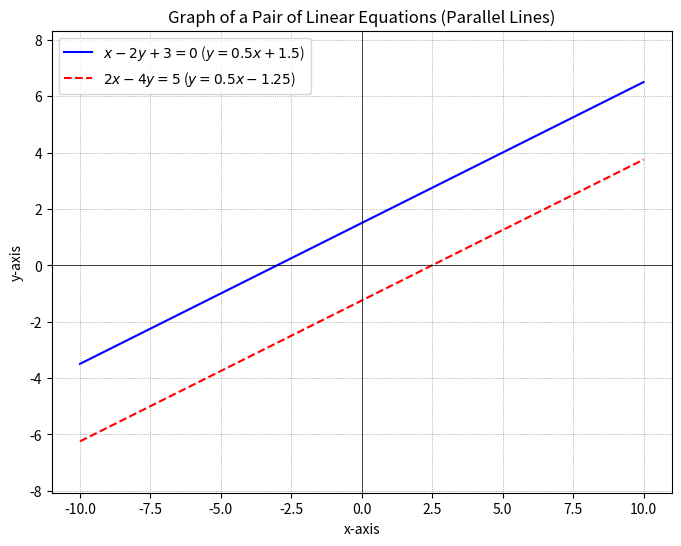

Here is the Python script that generated this plot:
import matplotlib.pyplot as plt
import numpy as np

# 1. Define the range for x
x = np.linspace(-10, 10, 400)

# 2. Define the equations in slope-intercept form (y = mx + b)
# Equation 1: y = (1/2)x + 3/2
y1 = (1/2) * x + 3/2

# Equation 2: y = (1/2)x - 5/4
y2 = (1/2) * x - 5/4

# 3. Create the plot
plt.figure(figsize=(8, 6))

# Plot the lines
plt.plot(x, y1, label='$x - 2y + 3 = 0$ ($y = 0.5x + 1.5$)', color='blue')
plt.plot(x, y2, label='$2x - 4y = 5$ ($y = 0.5x - 1.25$)', color='red', linestyle='--')

# 4. Customize the plot
plt.title('Graph of a Pair of Linear Equations (Parallel Lines)')
plt.xlabel('x-axis')
plt.ylabel('y-axis')
plt.axhline(0, color='black', linewidth=0.5) # x-axis line
plt.axvline(0, color='black', linewidth=0.5) # y-axis line
plt.grid(color='gray', linestyle=':', linewidth=0.5)
plt.legend()
plt.axis('equal') # Ensures that the slopes look correct
plt.show()